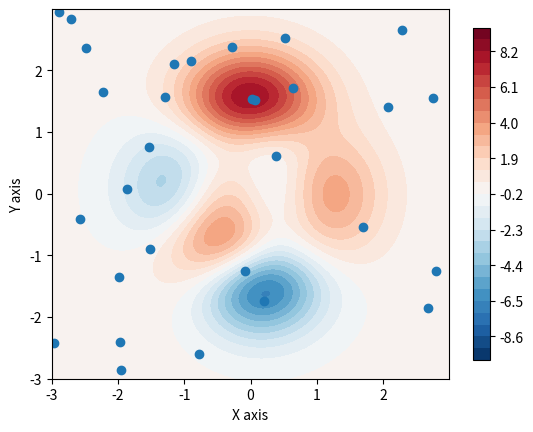

Generate this figure with matplotlib: (Note: this script raises an exception after producing the figure.)
# -*- coding: utf-8 -*-
"""
Created on Mon Nov 18 18:13:50 2019

[redacted]
"""

import math

import matplotlib.pyplot as plt
import numpy as np
import pandas as pd
from matplotlib import cm


# region functions
def z1(x, y):
    rez = 3 * (1 - x)**2 * math.e ** (-(x**2 + (y+1)**2)) - 10*(x/5 - x**3 - y**5)*math.e**(-(x**2 + y**2)) - (1/3) * math.e ** (-((x+1)**2 + y**2))
    return rez

def encode(x, Gd, Gg, n):
    return np.int64(np.floor((x-Gd) * (2**n - 1) / (Gg - Gd)))

def decode(d, Gd, Gg, n):
    return Gd + (Gg - Gd) * d / (2**n - 1)

def show(ft):
    global X, Y, Z, population_size, Gd, Gg, n, population_x, population_y, population_x_coded, population_y_coded, \
        population_value, population_p, population_q, \
        population_x_bin, population_y_bin, population_fitness, r_x, r_y, best, best_x, best_y, do_display, fig, ax, minOrMax
    population_x_coded = encode(population_x, Gd, Gg, n)
    population_y_coded = encode(population_y, Gd, Gg, n)
    binary_list_x = [np.int64(list(np.binary_repr(i,n))) for i in population_x_coded]
    binary_list_y = [np.int64(list(np.binary_repr(i,n))) for i in population_y_coded]
    population_x_bin = np.array(binary_list_x)
    population_y_bin = np.array(binary_list_y)
    population_value = z1(population_x, population_y)

    if minOrMax == 1:
        # min
        M = max(population_value)
        population_fitness = M - population_value
    else:
        # max
        M = min(population_value)
        population_fitness = population_value - M

    total_fitness = np.sum(population_fitness)
    population_p = population_fitness / total_fitness
    population_q = np.array([np.sum(population_p[:i]) for i in range(1, len(population_p) + 1)])

    # formatting the data frame
    desired_width = 320
    pd.set_option('display.width', desired_width)
    pd.set_option('display.max_columns', 15)

    df = pd.DataFrame()
    if ft == 1:
        df['sb_x'] = r_x
    df['Pop_x']      = population_x
    df['Pop_x_c']    = population_x_coded

    if ft == 1:
        df['sb_y'] = r_y
    df['Pop_y']      = population_y
    df['Pop_y_c']    = population_y_coded

    df['Population value'] = population_value
    df['Population fitness'] = population_fitness
    df['Population p'] = population_p
    df['Population q'] = population_q

    print(df)

    # choosing the best
    if minOrMax == 1:
        # min
        best_x = population_x[np.argmin(population_value)]
        best_y = population_y[np.argmin(population_value)]
    else:
        # max
        best_x = population_x[np.argmax(population_value)]
        best_y = population_y[np.argmax(population_value)]
    ax.cla()
    cs = ax.contourf(X, Y, Z, np.arange(-10, 10, 0.7), cmap=cm.RdBu_r)
    ax.autoscale(False)
    ax.scatter(population_x, population_y, zorder=10)
    ax.scatter(best_x, best_y, zorder=15, c='lightgreen', s=66)
    best = z1(best_x, best_y)
    ax.annotate(np.round(best, 3), (best_x + 0.1, best_y + 0.1), c='g')
    ax.set_xlabel('X axis')
    ax.set_ylabel('Y axis')
    plt.title("Broj ponavljanja: " + str(ft) + " best(" + str("{:5.4f}").format(best_x)  + ", " + str("{:5.4f}").format(best_y) + ", " + str("{:5.4f}").format(best) + ")")
    plt.pause(0.05)





# endregion

# region Parameters
do_display = 0
minOrMax = 1
x = np.arange(-3.0, 3.0, 0.01)
y = np.arange(-3.0, 3.0, 0.01)
X,Y = np.meshgrid(x,y)
Z = z1(X,Y)

population_size = 30
max_iter        = 500
max_same        = 20
prob_co         = 0.95
prob_mut        = 0.05
Gd              = -3
Gg              = 3
elit            = 0
prec            = 2

n = np.int64(np.ceil(np.log((Gg-Gd) * 10 ** prec + 1) / np.log(2)))

fig = plt.figure()
ax = fig.add_subplot(111)
cs = ax.contourf(X, Y, Z, np.arange(-10, 10, 0.7), cmap=cm.RdBu_r)
fig.colorbar(cs, ax=ax, shrink=0.9)
ax.autoscale(False)
ax.set_xlabel('X axis')
ax.set_ylabel('Y axis')

# plt.show()

# region Population data
population_x        = np.zeros(population_size)
population_y        = np.zeros(population_size)
population_x_coded  = population_x
population_y_coded  = population_y
population_value    = population_x
population_p        = population_x
population_q        = population_x
population_fitness  = population_x
next_gen_x            = population_x
next_gen_x_coded      = np.int64(population_x)
next_gen_y            = population_y
next_gen_y_coded      = np.int64(population_y)
population_x_bin      = np.zeros((population_size, n), dtype=np.int64)
population_y_bin      = np.zeros((population_size, n), dtype=np.int64)
r_x                   = np.random.uniform(size=population_size)
r_y                   = np.random.uniform(size=population_size)

population_x = (Gg - Gd) * r_x + Gd
population_y = (Gg - Gd) * r_y + Gd
print(n)
print(population_x)
print(population_y)

ax.scatter(population_x, population_y)

show(1)


done = 0
bc      = 1
iter    = 1
best_x    = 0
best_y    = 0
cBest_x   = best_x
cBest_y   = best_y
cBest     = best

# while loop
while done == 0:
    tmp_v = population_value
    tmp_p_x = population_x
    tmp_p_y = population_y

    if minOrMax == 1:
        # min
        ind = np.argpartition(tmp_v, 2*elit)[:2*elit]
    else:
        # max
        ind = np.argpartition(tmp_v, -2*elit)[-2*elit:][::-1]

    if elit > 0:
        next_gen_x[:2*elit] = tmp_p_x[ind]
        next_gen_y[:2*elit] = tmp_p_y[ind]
    for i in range(2*elit, population_size):
        r = np.random.uniform()
        j = 0
        while population_q[j] < r:
            j += 1
        next_gen_x[i] = population_x[j]
        next_gen_y[i] = population_y[j]
    next_gen_x_coded = encode(next_gen_x, Gd, Gg, n)
    population_x = next_gen_x
    population_x_coded = next_gen_x_coded

    next_gen_y_coded = encode(next_gen_y, Gd, Gg, n)
    population_y = next_gen_y
    population_y_coded = next_gen_y_coded

    #rekombinacija
    for i in range(elit, np.int64(np.floor(population_size/2))):
        r = np.random.uniform()
        tr_x = 0
        tr_y = 0
        if r < prob_co:                                               # da li se vrsi rekombinacija u i-tom paru
            r_x  = np.random.uniform()
            if r_x > 0.3 or r_x < 0.8:
                r_y = np.random.uniform()
            else:
                r_y = r_x

            df_rek = pd.DataFrame(columns=['Indeks', 'X', 'Y'])
            tr_x = np.int64(np.floor(r_x * (n - 1)))  # tacka u kojoj se vrsi rekombinacija za x
            tr_y = np.int64(np.floor(r_y * (n - 1)))  # tacka u kojoj se vrsi rekombinacija za y
            temp = 2 ** n - 1                                         # najveci broj sa n bita
            # Za x
            m1_x = np.bitwise_and(temp * 2 ** (tr_x + 1), temp)             # prva maska
            m2_x = np.bitwise_xor(m1_x, temp)                             # druga maska

            # za Y
            m1_y = np.bitwise_and(temp * 2 ** (tr_y + 1), temp)  # prva maska
            m2_y = np.bitwise_xor(m1_y, temp)  # druga maska

            df_rek = df_rek.append({'Indeks': 'maska 1', 'X': np.binary_repr(m1_x, n), 'Y':np.binary_repr(m1_y, n)},
                                   ignore_index=True)
            df_rek = df_rek.append({'Indeks': 'maska 2', 'X': np.binary_repr(m2_x, n), 'Y':np.binary_repr(m2_y, n)},
                                   ignore_index=True)
            df_rek = df_rek.append({'Indeks': 'prije',
                                    'X': [np.binary_repr(next_gen_x_coded[2 * i - 1],n),np.binary_repr(next_gen_x_coded[2 * i],n)],
                                    'Y': [np.binary_repr(next_gen_y_coded[2 * i - 1],n),np.binary_repr(next_gen_y_coded[2 * i],n)]},
                                   ignore_index=True)

            tmp = next_gen_x_coded[2 * i - 1]
            next_gen_x_coded[2 * i - 1] = np.bitwise_or(np.bitwise_and(population_x_coded[2 * i - 1], m1_x),np.bitwise_and(population_x_coded[2 * i], m2_x))
            next_gen_x_coded[2 * i]     = np.bitwise_or(np.bitwise_and(tmp, m2_x), np.bitwise_and(population_x_coded[2 * i], m1_x))

            next_gen_x[2*i - 1] = decode(next_gen_x_coded[2*i - 1], Gd, Gg, n)
            next_gen_x[2*i]     = decode(next_gen_x_coded[2*i], Gd, Gg, n)

            tmp = next_gen_y_coded[2 * i - 1]
            next_gen_y_coded[2 * i - 1] = np.bitwise_or(np.bitwise_and(population_y_coded[2 * i - 1], m1_y), np.bitwise_and(population_y_coded[2 * i], m2_y))
            next_gen_y_coded[2 * i] = np.bitwise_or(np.bitwise_and(tmp, m2_y), np.bitwise_and(population_y_coded[2 * i], m1_y))

            df_rek = df_rek.append({'Indeks': 'poslije',
                                    'X': [np.binary_repr(next_gen_x_coded[2 * i - 1], n),
                                          np.binary_repr(next_gen_x_coded[2 * i], n)],
                                    'Y': [np.binary_repr(next_gen_y_coded[2 * i - 1], n),
                                          np.binary_repr(next_gen_y_coded[2 * i], n)]},
                                   ignore_index=True)

            if do_display == 1:
                print(df_rek)

            next_gen_y[2 * i - 1] = decode(next_gen_y_coded[2 * i - 1], Gd, Gg, n)
            next_gen_y[2 * i] = decode(next_gen_y_coded[2 * i], Gd, Gg, n)

    population_x = next_gen_x
    population_x_coded = next_gen_x_coded

    population_y = next_gen_y
    population_y_coded = next_gen_y_coded

    # mutacija
    for i in range(2*elit, population_size):
        r_x = np.random.uniform()
        r_y = np.random.uniform()
        tr = 0
        if r_x < prob_mut:
            tr = np.int64(np.floor(np.random.uniform() * n))
            next_gen_x_coded[i] = np.bitwise_xor(2**tr, population_x_coded[i])
            next_gen_x[i] = decode(next_gen_x_coded[i], Gd, Gg, n)
            if tr < 0.3 or tr > 0.8:
                tr = np.int64(np.floor((np.random.uniform()) * n))
            next_gen_y_coded[i] = np.bitwise_xor(2**tr, population_y_coded[i])
            next_gen_y[i] = decode(next_gen_y_coded[i], Gd, Gg, n)

    population_x = next_gen_x
    population_x_coded = next_gen_x_coded

    population_y = next_gen_y
    population_y_coded = next_gen_y_coded

    iter += 1
    show(iter)

    print(str(bc) + "---" + str(best) + "---" + str(cBest))
    print(iter)
    if cBest == best:
        bc += 1
    else:
        cBest = best
        bc = 0
    if bc > max_same or iter > max_iter:
        done = 1
fig.ginput()
print("Ocjena populacije: " + str(np.sum(population_fitness)))
# endregion

# endregion


